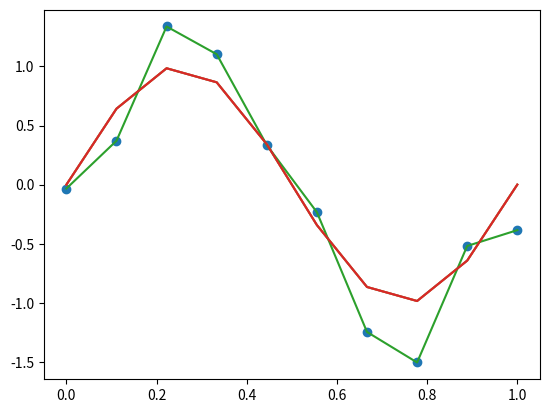

Generate this figure with matplotlib:
import numpy as np
import matplotlib.pyplot as plt

x = np.linspace(0,1,10)

def f(x):
  return np.sin(2 * np.pi * x)

plt.plot(x,f(x))

def noisy_f(x:np.ndarray,scale=0.25):
  noisy = np.random.normal(loc=0.0, scale=scale, size=x.shape)
  return f(x) + noisy

t = noisy_f(x)
plt.scatter(x,t)
plt.plot(x,f(x))

X = np.zeros((10,9))

for i in range(10):
  X[i,:] = [x[i]**z for z in range(1,10)]

plus_one = np.ones((10,1))
X = np.concatenate((plus_one,X),axis=1)

w = np.matmul(np.matmul(np.linalg.inv(np.matmul(X.T,X)),X.T),t.reshape(10,1))

plt.plot(x,np.matmul(X,w))
plt.plot(x,f(x))

